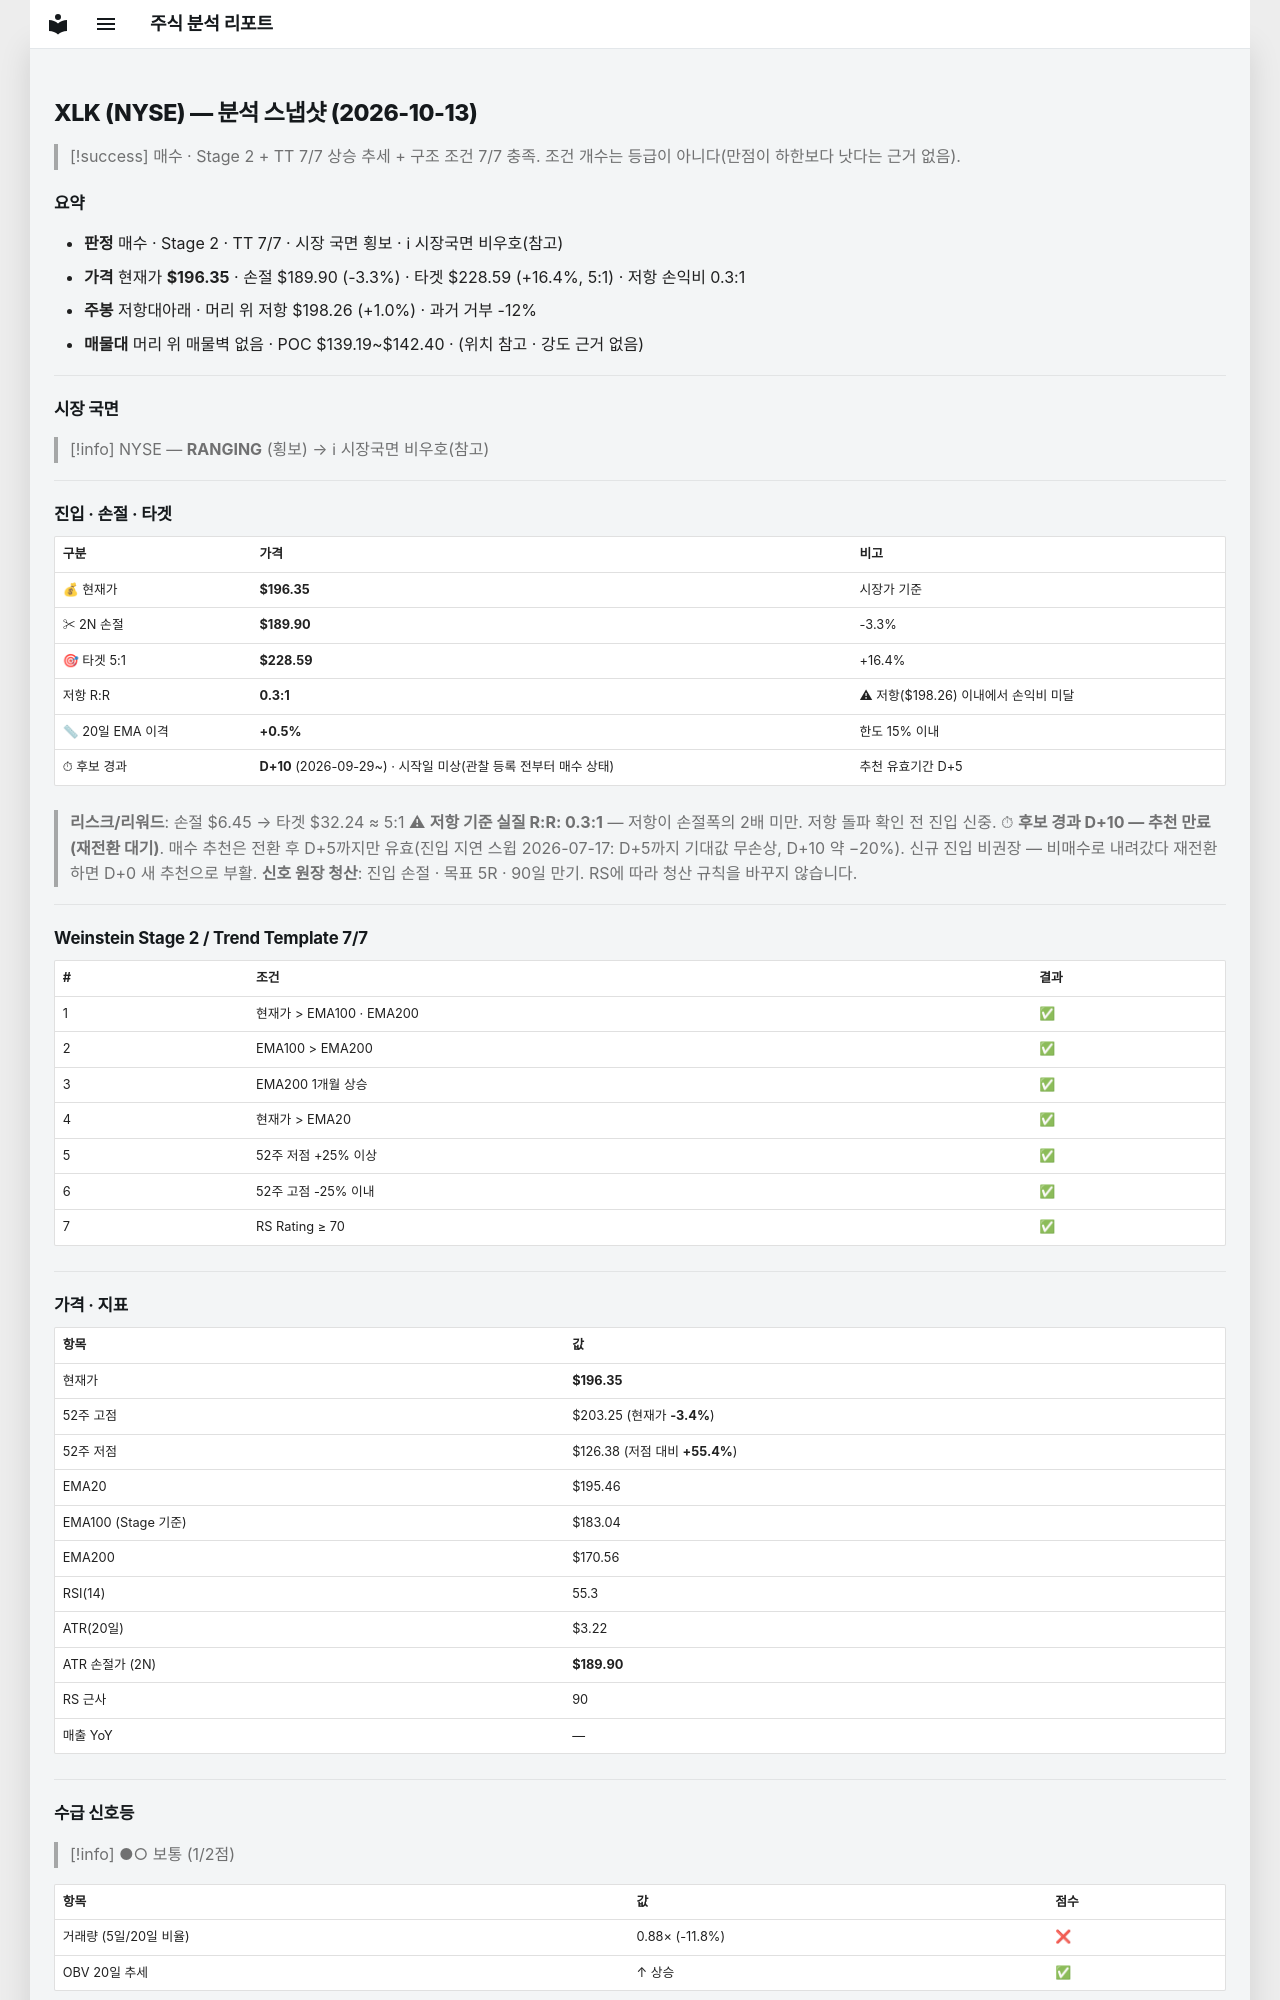

repository: soloandco/stock-reports · page: snapshots/XLK-2026-10-13/index.html · generator: mkdocs

---
type: analysis-snapshot
title: XLK 분석 스냅샷
ticker: XLK
market: NYSE
created: 2026-10-13
updated: 2026-10-13
bar-date: 2026-10-12
verdict: 매수후보
real-rr: 0.30
sma50-gap-pct: 0.5
candidate-days: 10
candidate-since: 2026-09-29
candidate-start-unknown: true
weekly-position: 저항대아래
weekly-overhead-price: 198.26
weekly-overhead-pct: 1.0
stage: 2
trend-template-score: 7
tt-max: 7
ma-set: ema-20-100-200
price: 196.35000610351562
stop-price: 189.90221739594446
market-regime: RANGING
supply-demand-score: 1/2
supply-demand-label: 보통
status: tracking
tags:
  - stock-agent
  - watchlist
  - XLK
  - analysis
related:
  - "[[analysis-template]]"
---

# XLK (NYSE) — 분석 스냅샷 (2026-10-13)

> [!success] 매수 · Stage 2 + TT 7/7
> 상승 추세 + 구조 조건 7/7 충족. 조건 개수는 등급이 아니다(만점이 하한보다 낫다는 근거 없음).

## 요약

- **판정** 매수 · Stage 2 · TT 7/7 · 시장 국면 횡보 · ℹ 시장국면 비우호(참고)
- **가격** 현재가 **$196.35** · 손절 $189.90 (-3.3%) · 타겟 $228.59 (+16.4%, 5:1) · 저항 손익비 0.3:1
- **주봉** 저항대아래 · 머리 위 저항 $198.26 (+1.0%) · 과거 거부 -12%
- **매물대** 머리 위 매물벽 없음 · POC $139.19~$142.40 · (위치 참고 · 강도 근거 없음)

---

## 시장 국면

> [!info] NYSE — **RANGING** (횡보) → ℹ 시장국면 비우호(참고)

---

## 진입 · 손절 · 타겟

| 구분 | 가격 | 비고 |
|------|------|------|
| 💰 현재가 | **$196.35** | 시장가 기준 |
| ✂ 2N 손절 | **$189.90** | -3.3% |
| 🎯 타겟 5:1 | **$228.59** | +16.4% |
| 저항 R:R | **0.3:1** | ⚠ 저항($198.26) 이내에서 손익비 미달 |
| 📏 20일 EMA 이격 | **+0.5%** | 한도 15% 이내 |
| ⏱ 후보 경과 | **D+10** (2026-09-29~) · 시작일 미상(관찰 등록 전부터 매수 상태) | 추천 유효기간 D+5 |

> **리스크/리워드**: 손절 $6.45 → 타겟 $32.24 ≈ 5:1
> ⚠ **저항 기준 실질 R:R: 0.3:1** — 저항이 손절폭의 2배 미만. 저항 돌파 확인 전 진입 신중.
> ⏱ **후보 경과 D+10 — 추천 만료(재전환 대기)**. 매수 추천은 전환 후 D+5까지만 유효(진입 지연 스윕 2026-07-17: D+5까지 기대값 무손상, D+10 약 −20%). 신규 진입 비권장 — 비매수로 내려갔다 재전환하면 D+0 새 추천으로 부활.
> **신호 원장 청산**: 진입 손절 · 목표 5R · 90일 만기. RS에 따라 청산 규칙을 바꾸지 않습니다.

---

## Weinstein Stage 2 / Trend Template 7/7

| # | 조건 | 결과 |
|---|------|------|
| 1 | 현재가 > EMA100 · EMA200 | ✅ |
| 2 | EMA100 > EMA200 | ✅ |
| 3 | EMA200 1개월 상승 | ✅ |
| 4 | 현재가 > EMA20 | ✅ |
| 5 | 52주 저점 +25% 이상 | ✅ |
| 6 | 52주 고점 -25% 이내 | ✅ |
| 7 | RS Rating ≥ 70 | ✅ |

---

## 가격 · 지표

| 항목 | 값 |
|------|---|
| 현재가 | **$196.35** |
| 52주 고점 | $203.25 (현재가 **-3.4%**) |
| 52주 저점 | $126.38 (저점 대비 **+55.4%**) |
| EMA20 | $195.46 |
| EMA100 (Stage 기준) | $183.04 |
| EMA200 | $170.56 |
| RSI(14) | 55.3 |
| ATR(20일) | $3.22 |
| ATR 손절가 (2N) | **$189.90** |
| RS 근사 | 90 |
| 매출 YoY | — |

---
## 수급 신호등

> [!info] ●○ 보통 (1/2점)

| 항목 | 값 | 점수 |
|------|------|------|
| 거래량 (5일/20일 비율) | 0.88× (-11.8%) | ❌ |
| OBV 20일 추세 | ↑ 상승 | ✅ |

> **판독법**: 거래량이 20일 평균보다 20% 이상 많고 OBV(온밸런스볼륨)가 상승 중이면 매집 수급이 강한 것으로 판단합니다.

---
